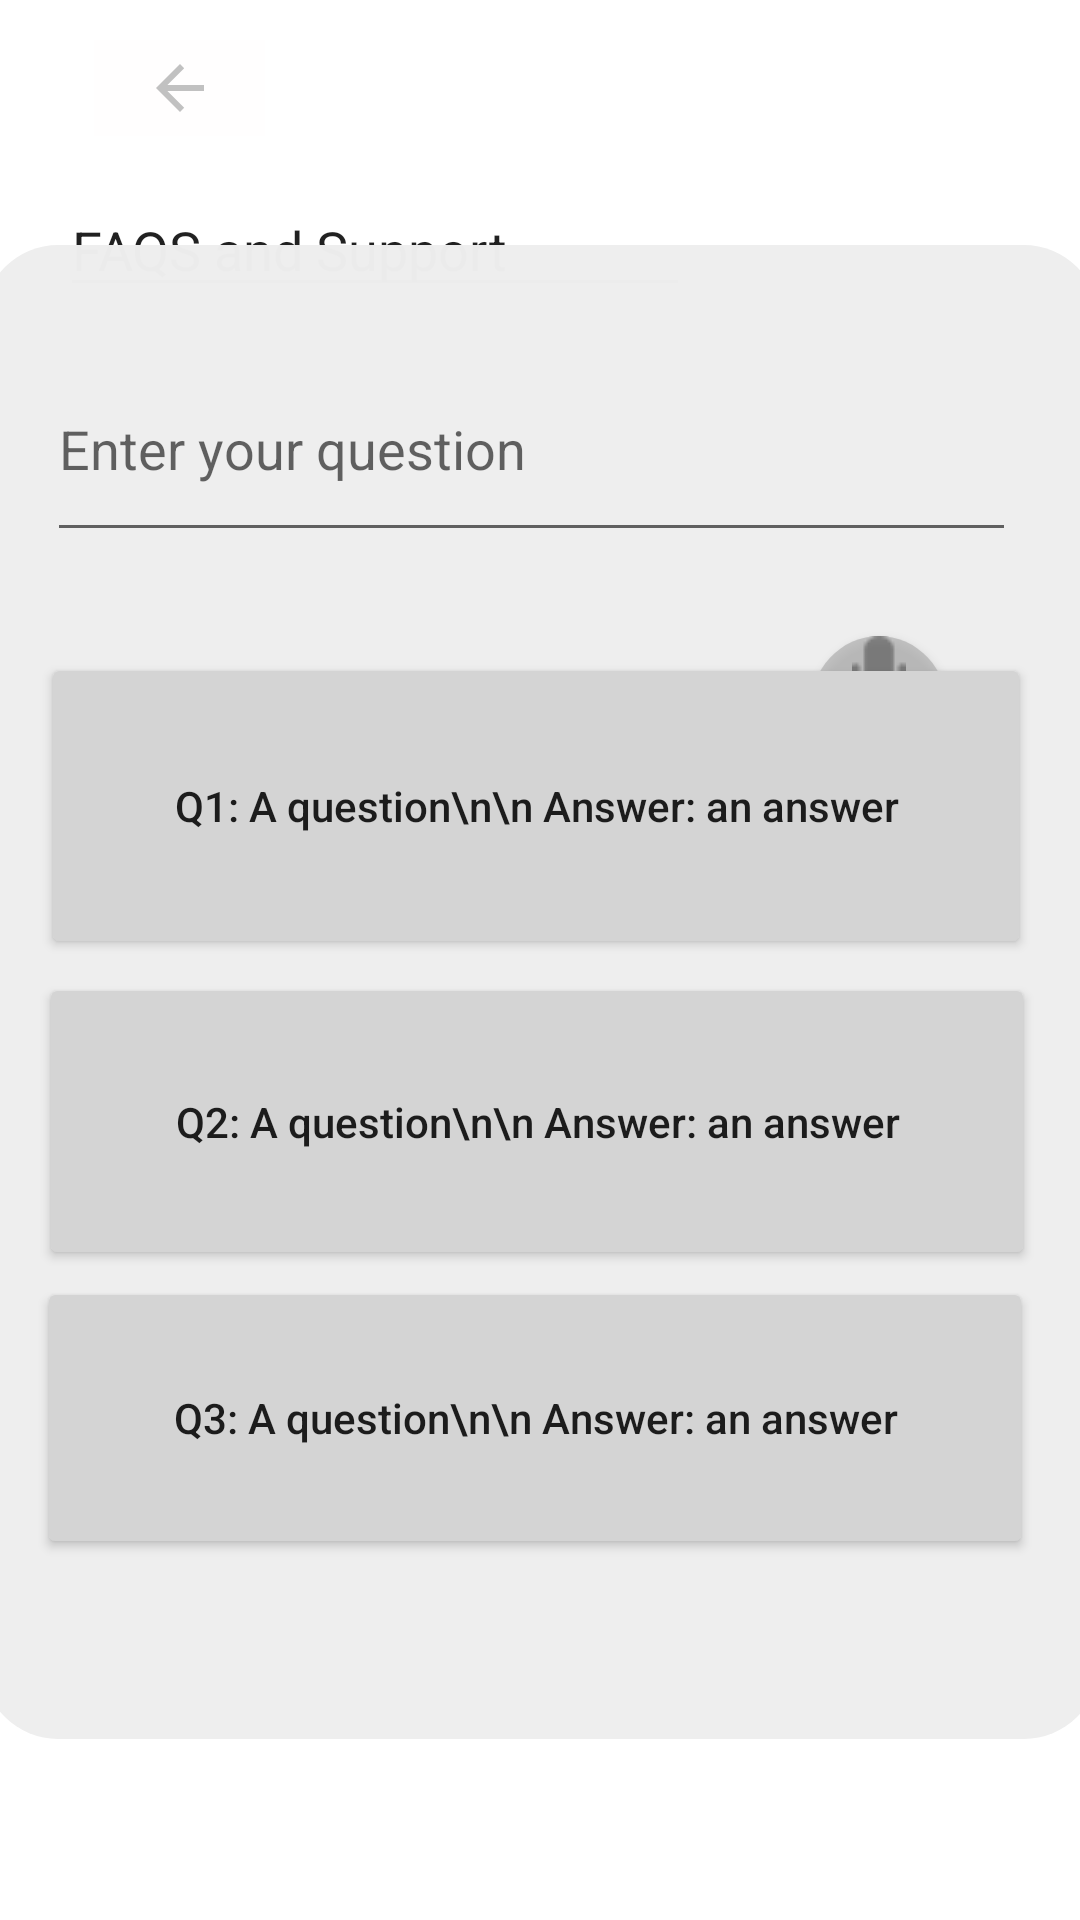

Here is an Android app screen rendered from its layout file. Give the layout XML and the strings, colors and styles it references.
<!-- AndroidManifest.xml: application theme Theme.TheoStore -->
<!-- res/layout/activity_help_support.xml -->
<?xml version="1.0" encoding="utf-8"?>
<androidx.constraintlayout.widget.ConstraintLayout xmlns:android="http://schemas.android.com/apk/res/android"
    xmlns:app="http://schemas.android.com/apk/res-auto"
    xmlns:tools="http://schemas.android.com/tools"
    android:layout_width="match_parent"
    android:layout_height="match_parent"
    tools:context=".HelpSupport">

    <ImageButton
        android:id="@+id/back"
        android:layout_width="57dp"
        android:layout_height="32dp"
        android:alpha="0.4"
        android:background="#FFFEFE"
        app:layout_constraintBottom_toBottomOf="parent"
        app:layout_constraintEnd_toEndOf="parent"
        app:layout_constraintHorizontal_bias="0.103"
        app:layout_constraintStart_toStartOf="parent"
        app:layout_constraintTop_toTopOf="parent"
        app:layout_constraintVertical_bias="0.022"
        app:srcCompat="?attr/actionModeCloseDrawable" />

    <EditText
        android:id="@+id/editTextTextPersonName"
        android:layout_width="wrap_content"
        android:layout_height="wrap_content"
        android:layout_marginStart="20dp"
        android:ems="10"
        android:inputType="textPersonName"
        android:text="FAQS and Support"
        app:layout_constraintBottom_toBottomOf="parent"
        app:layout_constraintStart_toStartOf="parent"
        app:layout_constraintTop_toTopOf="parent"
        app:layout_constraintVertical_bias="0.102" />

    <Button
        android:id="@+id/Top4"
        android:layout_width="46dp"
        android:layout_height="49dp"
        android:layout_marginTop="212dp"
        android:alpha="0.65"
        android:background="@drawable/round_button1"
        android:color="#493107"
        android:drawableTop="@drawable/microphone"
        android:textColor="#FFFFFF"
        android:textSize="18sp"
        app:backgroundTint="#ACACAC"
        app:layout_constraintEnd_toEndOf="parent"
        app:layout_constraintHorizontal_bias="0.86"
        app:layout_constraintStart_toStartOf="parent"
        app:layout_constraintTop_toTopOf="parent" />

    <TextView
        android:id="@+id/textView"
        android:layout_width="372dp"
        android:layout_height="498dp"
        android:alpha="0.99"
        android:background="@drawable/rounder_corner"
        android:gravity="center_horizontal"
        android:text=" "
        android:textAlignment="center"
        android:textColor="#020202"
        android:textSize="20sp"
        android:textStyle="bold"
        android:scrollbars="vertical"
        app:layout_constraintBottom_toBottomOf="parent"
        app:layout_constraintEnd_toEndOf="parent"
        app:layout_constraintHorizontal_bias="0.521"
        app:layout_constraintStart_toStartOf="parent"
        app:layout_constraintTop_toTopOf="parent"
        app:layout_constraintVertical_bias="0.575" />

    <EditText
        android:id="@+id/fullName"
        android:layout_width="323dp"
        android:layout_height="72dp"
        android:layout_marginBottom="456dp"
        android:ems="10"
        android:hint="Enter your question"
        android:inputType="textPersonName"
        app:layout_constraintBottom_toBottomOf="parent"
        app:layout_constraintEnd_toEndOf="parent"
        app:layout_constraintHorizontal_bias="0.42"
        app:layout_constraintStart_toStartOf="parent" />

    <Button
        android:id="@+id/button6"
        android:layout_width="330dp"
        android:layout_height="102dp"
        android:backgroundTint="#D4D4D4"
        android:text="Q1: A question\n\n Answer: an answer"
        android:textAllCaps="false"
        app:layout_constraintBottom_toBottomOf="parent"
        app:layout_constraintEnd_toEndOf="parent"
        app:layout_constraintHorizontal_bias="0.456"
        app:layout_constraintStart_toStartOf="parent"
        app:layout_constraintTop_toTopOf="@+id/textView"
        app:layout_constraintVertical_bias="0.298" />
    <Button
        android:id="@+id/button8"
        android:layout_width="332dp"
        android:layout_height="99dp"
        android:backgroundTint="#D4D4D4"
        android:text="Q2: A question\n\n Answer: an answer"
        android:textAllCaps="false"
        app:layout_constraintBottom_toBottomOf="parent"
        app:layout_constraintEnd_toEndOf="parent"
        app:layout_constraintHorizontal_bias="0.468"
        app:layout_constraintStart_toStartOf="parent"
        app:layout_constraintTop_toTopOf="@+id/textView"
        app:layout_constraintVertical_bias="0.528" />
    <Button
        android:id="@+id/button7"
        android:layout_width="332dp"
        android:layout_height="94dp"
        android:backgroundTint="#D4D4D4"
        android:text="Q3: A question\n\n Answer: an answer"
        android:textAllCaps="false"
        app:layout_constraintBottom_toBottomOf="parent"
        app:layout_constraintEnd_toEndOf="parent"
        app:layout_constraintHorizontal_bias="0.443"
        app:layout_constraintStart_toStartOf="parent"
        app:layout_constraintTop_toTopOf="@+id/textView"
        app:layout_constraintVertical_bias="0.741" />

</androidx.constraintlayout.widget.ConstraintLayout>
<!-- resources referenced by this layout -->
<resources>
  <!-- drawable microphone: png bitmap (drawable, 591 bytes) -->
  <!-- drawable round_button1 (drawable) -->
  <?xml version = "1.0" encoding = "utf-8"?>
  <selector xmlns:android = "http://schemas.android.com/apk/res/android">
      <item android:state_pressed = "false">
          <shape android:shape = "oval">
              <solid android:color = "#F8AD27"/>
          </shape>
  
      </item>
      <item android:state_pressed = "true">
          <shape android:shape = "oval">
              <solid android:color = "#F8AD27"/>
          </shape>
      </item>
  </selector>
  <!-- drawable rounder_corner (drawable) -->
  <?xml version="1.0" encoding="utf-8"?>
  <shape xmlns:android="http://schemas.android.com/apk/res/android">
      <solid android:color="#eeeeee"/>
      <padding
          android:left="1dp"
          android:right="1dp"
          android:bottom="1dp"
          android:top="1dp" />
      <corners android:radius="25dp" />
  </shape>
  <style name="Theme.TheoStore" parent="Theme.MaterialComponents.DayNight.NoActionBar">
          
  
          <item name="colorPrimaryVariant">#FFFFFF</item>
          <item name="colorOnPrimary">@color/white</item>
          
          <item name="colorSecondary">@color/teal_200</item>
          <item name="colorSecondaryVariant">@color/teal_700</item>
          <item name="colorOnSecondary">@color/black</item>
          
  
          
  
  
  
      </style>
  <color name="white">#FFFFFFFF</color>
  <color name="teal_200">#FF03DAC5</color>
  <color name="teal_700">#FF018786</color>
  <color name="black">#FF000000</color>
</resources>
